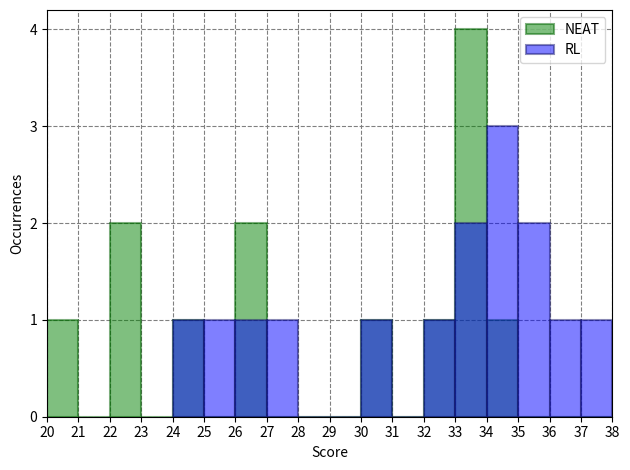

This chart was generated by the following Python code:

import pandas as pd
import math
from matplotlib import pyplot as plt
from matplotlib.ticker import MaxNLocator
import numpy as np
import matplotlib.mlab as mlab
from scipy.stats import norm
from matplotlib.ticker import MultipleLocator

#round floats to closest whole number in order to simplify visualization (histogram plot of bins from 0 to 100)


scoresA = [20,22,33,24,26,33,34,33,33,32,22,26,30]
scoresB = [24,26,34,34,33,32,35,36,37,35,34,25,33,27,30]

print(sorted(scoresA))
print(sorted(scoresB))

def makeSingleHistogram(scores):

    (mu, sigma) = norm.fit(scores)
    scores = [ int(int(elem)) for elem in scores ]
    ax = plt.figure().gca()
    ax.yaxis.set_major_locator(MaxNLocator(integer=True))
    #maxRange = min(max(scores)+3,101)
    #minRange = max(min(scores)-3,0)
    plt.xticks(np.arange(0, 101, 1))
    n, bins, patches = plt.hist(scores,bins=range(min(scores),max(scores)+2,1), range=[0,100], edgecolor='black', linewidth=1.5, density=True)
    plt.xlim([min(bins),max(bins)])
    y = norm.pdf( bins, mu, sigma)
    l = plt.plot(bins, y, 'r--', linewidth=1, label='$\mathcal{N}$ ' + f'$( \mu \\approx{ "{:.2f}".format(mu) } , \sigma \\approx { "{:.2f}".format(sigma) } )$')
    print(bins)

    plt.xlabel('Score')
    plt.ylabel('Density')
    plt.legend()
    ax.set_axisbelow(True)
    ax.yaxis.grid(color='gray', linestyle='dashed')
    ax.xaxis.grid(color='gray', linestyle='dashed')
    plt.tight_layout()
    plt.show()

def makeTwoComparativeHistograms(scores1, scores2):

    (mu1, sigma1) = norm.fit(scores1)
    (mu2, sigma2) = norm.fit(scores2)
    scores1 = [int(elem) for elem in scores1]
    scores2 = [int(elem) for elem in scores2]

    ax = plt.figure().gca()
    plt.xticks(np.arange(0, 101, 1))

    n1, bins1, patches1 = plt.hist(scores1,bins=range(min(scores1),max(max(scores1),max(scores2))+2,1), range=[0,100],color='green', edgecolor='darkgreen', linewidth=1.5, density=False, label="NEAT", alpha=0.5)
    n2, bins2, patches2 = plt.hist(scores2,bins=range(min(scores2),max(scores2)+2,1), range=[0,100], color='blue' , edgecolor='midnightblue', linewidth=1.5, density=False, label="RL",alpha=0.5)
    plt.xlim([min(min(bins1),min(bins2)),max(max(bins1),max(bins2))])


    #y1 = norm.pdf( bins1, mu1, sigma1)
    #l1 = plt.plot(bins1, y1, 'r--', linewidth=1, label='$\mathcal{N}$ ' + f'$( \mu \\approx{ "{:.2f}".format(mu1) } , \sigma \\approx { "{:.2f}".format(sigma1) } )$')


    ax.yaxis.set_major_locator(MaxNLocator(integer=True))

    plt.xlabel('Score')
    plt.ylabel('Occurrences')
    plt.legend()
    ax.set_axisbelow(True)
    ax.yaxis.grid(color='gray', linestyle='dashed')
    ax.xaxis.grid(color='gray', linestyle='dashed')
    plt.tight_layout()
    plt.show()




#makeSingleHistogram(scores2)

makeTwoComparativeHistograms(scoresA, scoresB)